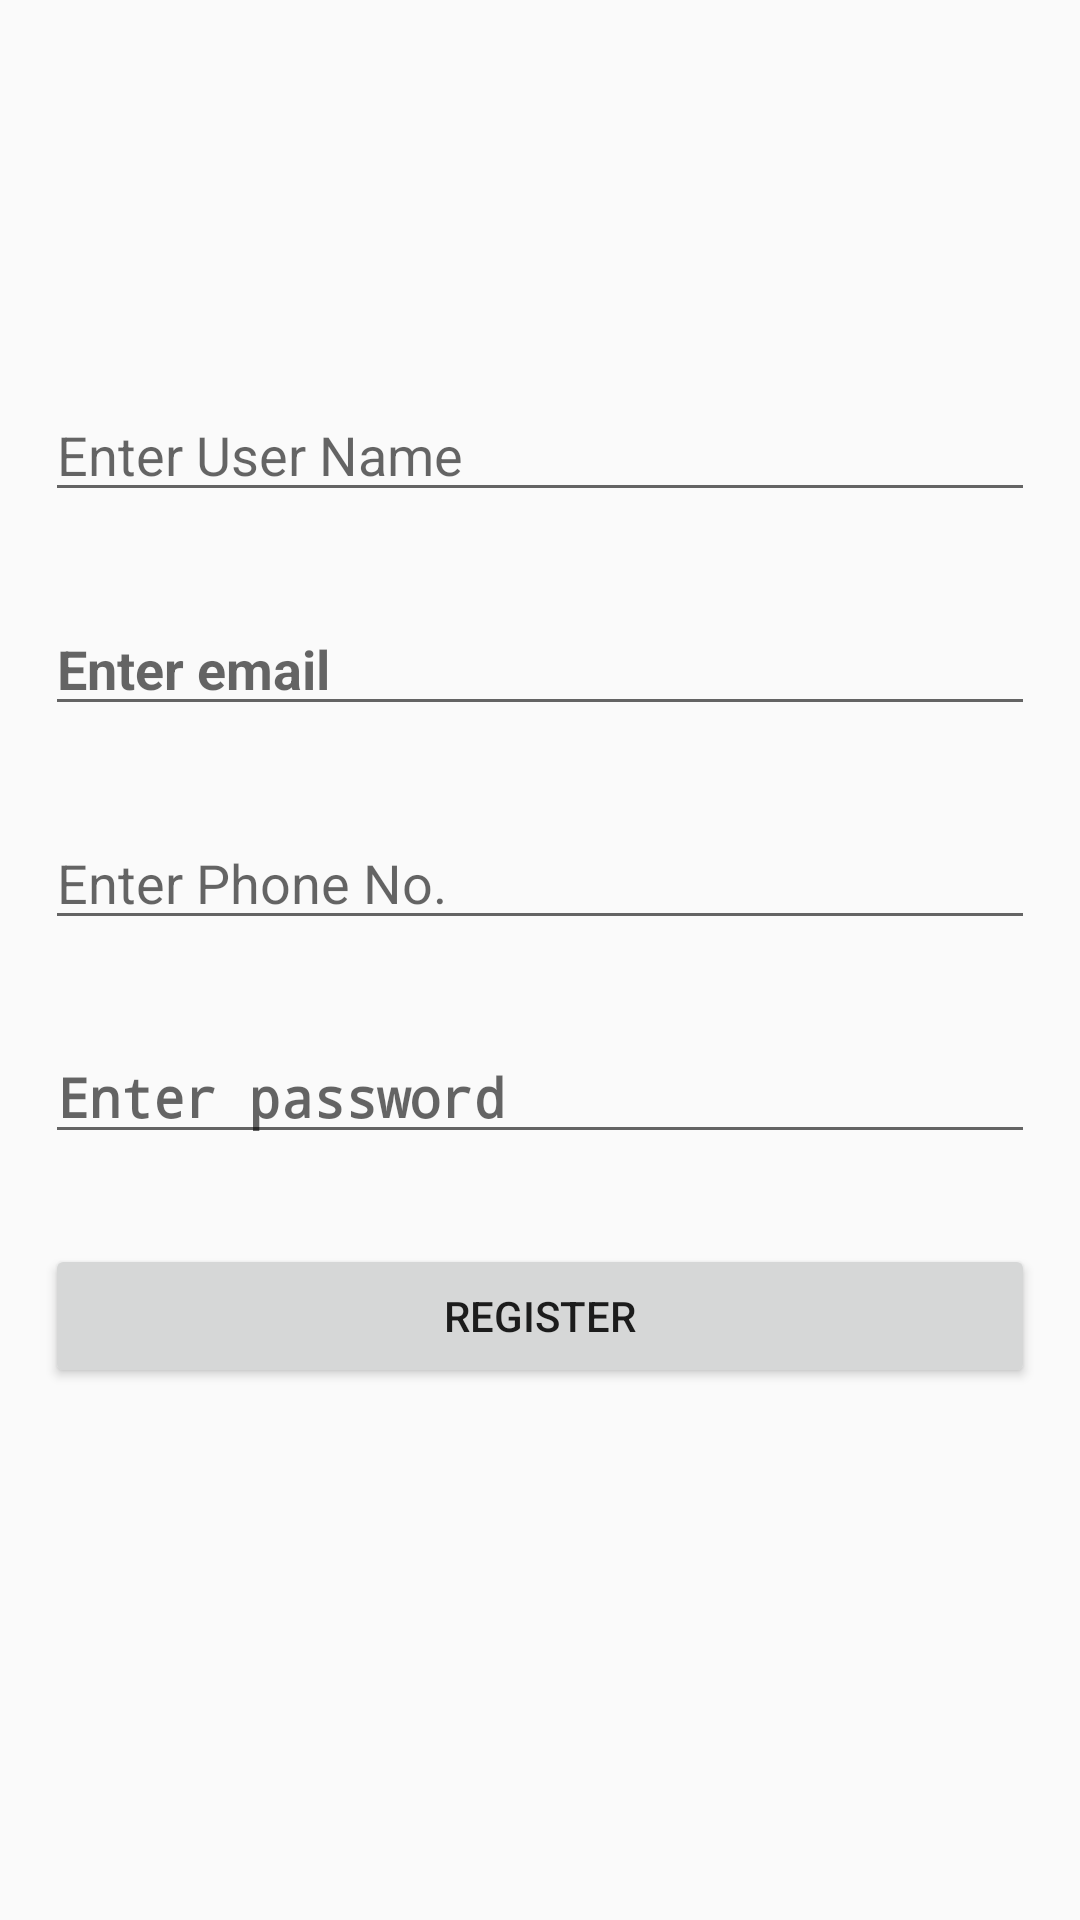

Layout XML and referenced resources for this Android screen:
<!-- AndroidManifest.xml: application theme AppTheme -->
<!-- res/layout/activity_register.xml -->
<?xml version="1.0" encoding="utf-8"?>
<RelativeLayout xmlns:android="http://schemas.android.com/apk/res/android"
    xmlns:app="http://schemas.android.com/apk/res-auto"
    xmlns:tools="http://schemas.android.com/tools"
    android:layout_width="match_parent"
    android:layout_height="match_parent"
    tools:context=".Register">

    <LinearLayout
        android:layout_width="match_parent"
        android:layout_height="wrap_content"
        android:layout_centerVertical="true"
        android:orientation="vertical">

        <EditText
            android:id="@+id/name"
            android:layout_width="match_parent"
            android:layout_height="wrap_content"
            android:layout_margin="15dp"
            android:hint="Enter User Name"
            android:inputType="textEmailAddress" />

        <EditText
            android:id="@+id/email"
            android:layout_width="match_parent"
            android:layout_height="wrap_content"
            android:layout_margin="15dp"
            android:textStyle="bold"
            android:hint="Enter email"
            android:inputType="textEmailAddress" />

        <EditText
            android:id="@+id/phoneNo"
            android:layout_width="match_parent"
            android:layout_height="wrap_content"
            android:layout_margin="15dp"
            android:hint="Enter Phone No."
            android:inputType="textEmailAddress" />


        <EditText
            android:id="@+id/password"
            android:layout_width="match_parent"
            android:textStyle="bold"
            android:layout_height="wrap_content"
            android:layout_margin="15dp"
            android:hint="Enter password"
            android:inputType="textPassword" />



        <Button
            android:id="@+id/register"
            android:layout_width="match_parent"
            android:layout_height="wrap_content"
            android:layout_margin="15dp"
            android:onClick="RegisterBtn"
            android:text="REGISTER" />

        <ProgressBar
            android:id="@+id/timeReq"
            style="?android:attr/progressBarStyle"
            android:layout_width="wrap_content"
            android:layout_height="wrap_content"
            android:layout_marginLeft="170dp"
            android:visibility="invisible" />


    </LinearLayout>
</RelativeLayout>
<!-- resources referenced by this layout -->
<resources>
  <style name="AppTheme" parent="Theme.AppCompat.Light.DarkActionBar">
          
          <item name="colorPrimary">@color/colorPrimary</item>
          <item name="colorPrimaryDark">@color/colorPrimaryDark</item>
          <item name="colorAccent">@color/colorAccent</item>
          <item name="android:statusBarColor">@android:color/transparent</item>
  
      </style>
  <color name="colorPrimary">#6200EE</color>
  <color name="colorPrimaryDark">#3700B3</color>
  <color name="colorAccent">#f2fe71</color>
</resources>
